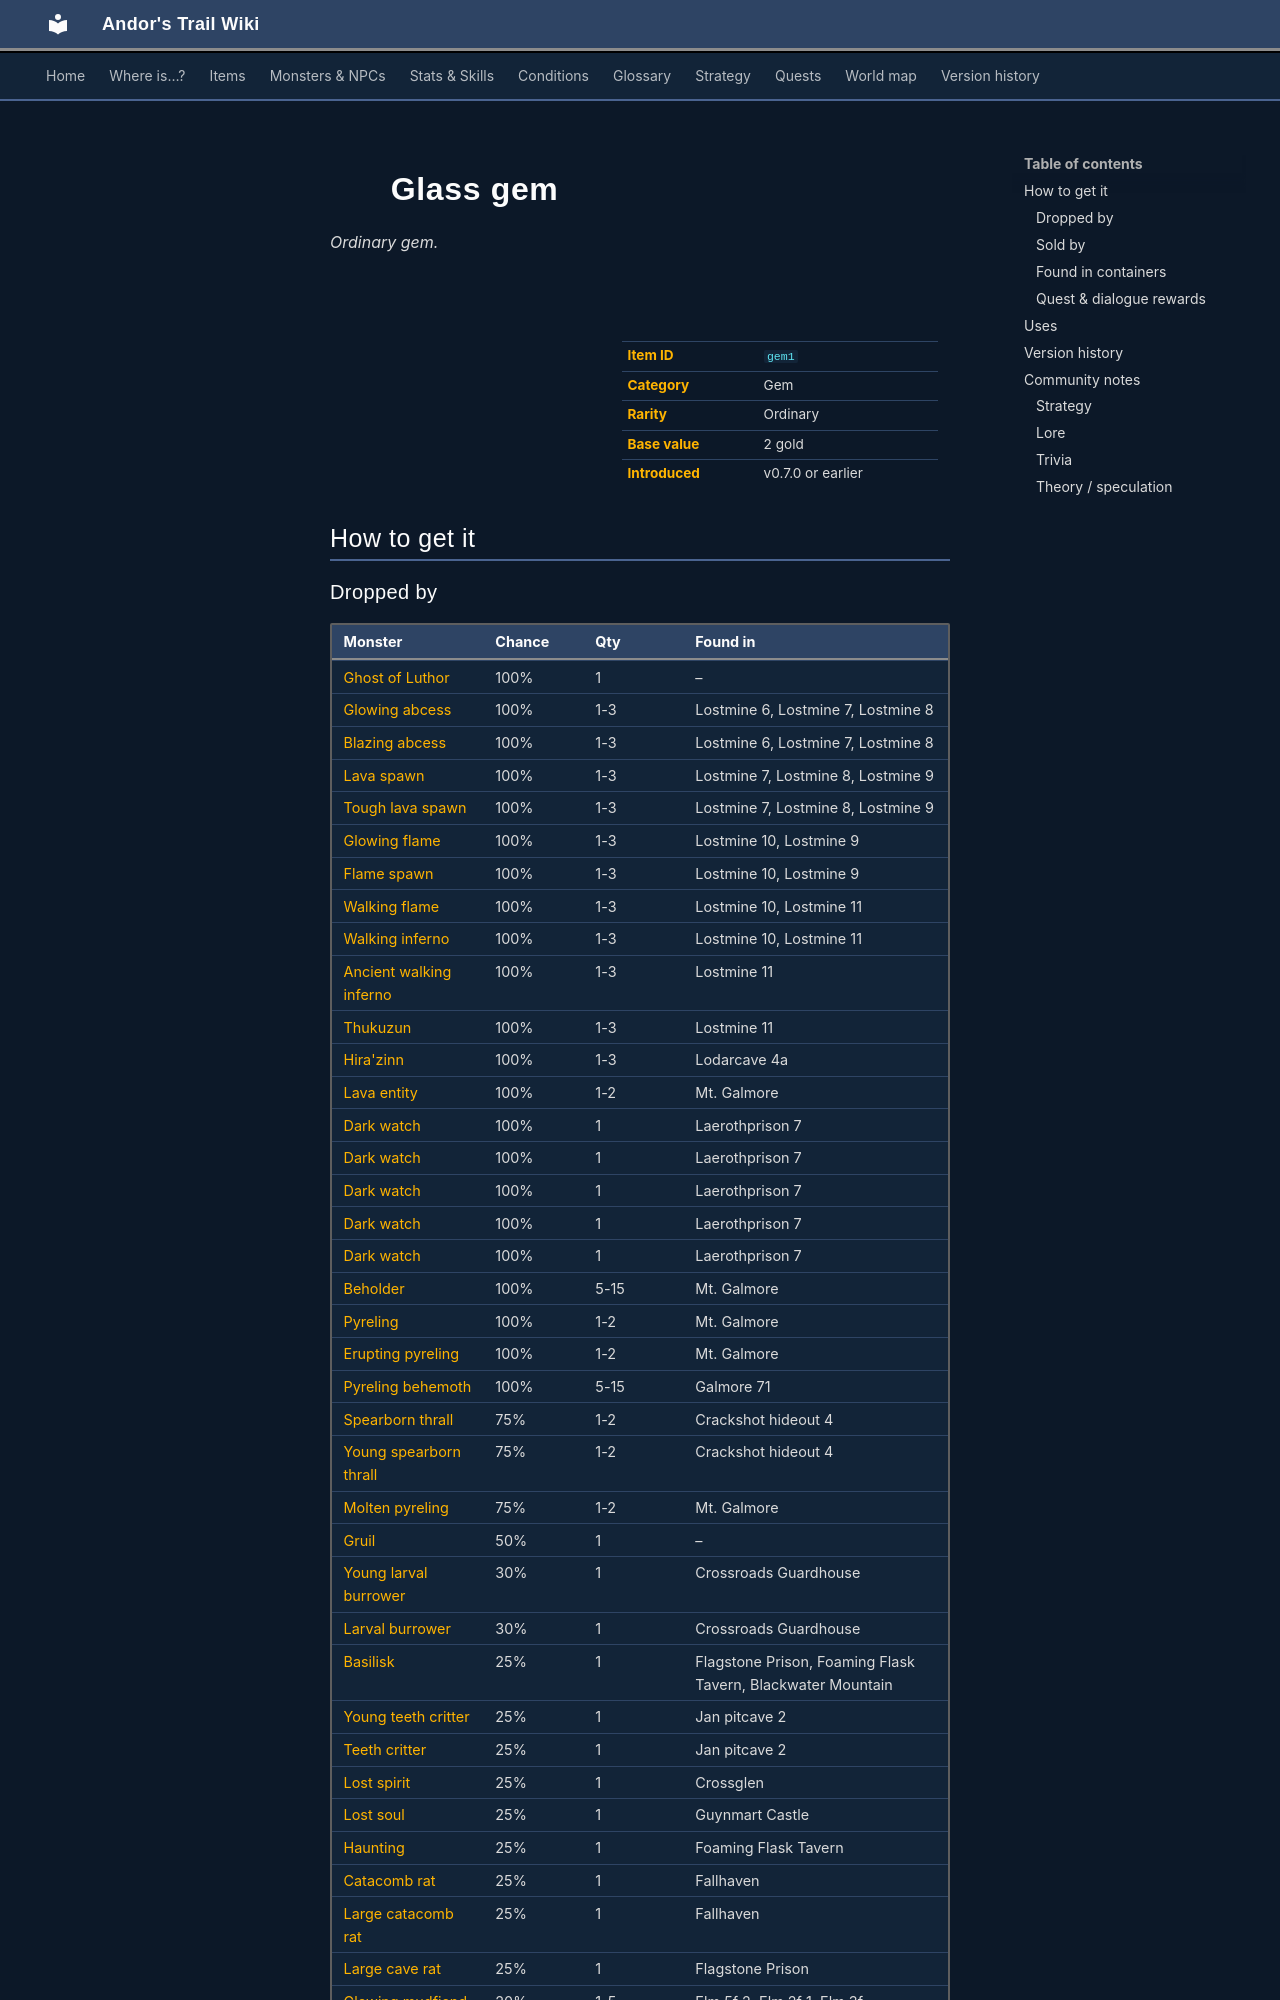

repository: asdfghjkl628/Andor-s-Trail-Wikiiii · page: items/gem1/index.html · generator: mkdocs

---
description: "Glass gem is a ordinary gem in Andor's Trail. How to get it: monster drops, shops, containers, quests and dialogue."
---

# ![](../assets/icons/items/items_misc_0.png){ .sprite } Glass gem

*Ordinary gem.*

<div class="infobox" markdown>

<p class="ib-img"><img class="sprite" src="../../assets/icons/items/items_misc_0.png" alt=""></p>

| | |
|---|---|
| **Item ID** | `gem1` |
| **Category** | Gem |
| **Rarity** | Ordinary |
| **Base value** | 2 gold |
| **Introduced** | v0.7.0 or earlier |

</div>

## How to get it

### Dropped by

| Monster | Chance | Qty | Found in |
|---|---|---|---|
| [Ghost of Luthor](../monsters/ghost_of_luthor.md) | 100% | 1 | – |
| [Glowing abcess](../monsters/fire1.md) | 100% | 1-3 | Lostmine 6, Lostmine 7, Lostmine 8 |
| [Blazing abcess](../monsters/fire2.md) | 100% | 1-3 | Lostmine 6, Lostmine 7, Lostmine 8 |
| [Lava spawn](../monsters/fire3.md) | 100% | 1-3 | Lostmine 7, Lostmine 8, Lostmine 9 |
| [Tough lava spawn](../monsters/fire4.md) | 100% | 1-3 | Lostmine 7, Lostmine 8, Lostmine 9 |
| [Glowing flame](../monsters/fire5.md) | 100% | 1-3 | Lostmine 10, Lostmine 9 |
| [Flame spawn](../monsters/fire6.md) | 100% | 1-3 | Lostmine 10, Lostmine 9 |
| [Walking flame](../monsters/fire7.md) | 100% | 1-3 | Lostmine 10, Lostmine 11 |
| [Walking inferno](../monsters/fire8.md) | 100% | 1-3 | Lostmine 10, Lostmine 11 |
| [Ancient walking inferno](../monsters/fire9.md) | 100% | 1-3 | Lostmine 11 |
| [Thukuzun](../monsters/thukuzun.md) | 100% | 1-3 | Lostmine 11 |
| [Hira'zinn](../monsters/hirazinn.md) | 100% | 1-3 | Lodarcave 4a |
| [Lava entity](../monsters/lava_entity.md) | 100% | 1-2 | Mt. Galmore |
| [Dark watch](../monsters/lae_demon4.md) | 100% | 1 | Laerothprison 7 |
| [Dark watch](../monsters/lae_demon4.md#v-lae_demon4b) | 100% | 1 | Laerothprison 7 |
| [Dark watch](../monsters/lae_demon4.md#v-lae_demon5) | 100% | 1 | Laerothprison 7 |
| [Dark watch](../monsters/lae_demon4.md#v-lae_demon7) | 100% | 1 | Laerothprison 7 |
| [Dark watch](../monsters/lae_demon4.md#v-lae_demon9) | 100% | 1 | Laerothprison 7 |
| [Beholder](../monsters/beholder.md) | 100% | 5-15 | Mt. Galmore |
| [Pyreling](../monsters/pyreling.md) | 100% | 1-2 | Mt. Galmore |
| [Erupting pyreling](../monsters/erupting_pyreling.md) | 100% | 1-2 | Mt. Galmore |
| [Pyreling behemoth](../monsters/Pyreling_behemoth.md) | 100% | 5-15 | Galmore 71 |
| [Spearborn thrall](../monsters/spearborn_thrall.md) | 75% | 1-2 | Crackshot hideout 4 |
| [Young spearborn thrall](../monsters/young_spearborn_thrall.md) | 75% | 1-2 | Crackshot hideout 4 |
| [Molten pyreling](../monsters/molten_pyreling.md) | 75% | 1-2 | Mt. Galmore |
| [Gruil](../monsters/gruil.md#v-ratdom_gruil) | 50% | 1 | – |
| [Young larval burrower](../monsters/young_larval_burrower.md) | 30% | 1 | Crossroads Guardhouse |
| [Larval burrower](../monsters/larval_burrower.md) | 30% | 1 | Crossroads Guardhouse |
| [Basilisk](../monsters/basilisk.md) | 25% | 1 | Flagstone Prison, Foaming Flask Tavern, Blackwater Mountain |
| [Young teeth critter](../monsters/young_teeth_critter.md) | 25% | 1 | Jan pitcave 2 |
| [Teeth critter](../monsters/teeth_critter.md) | 25% | 1 | Jan pitcave 2 |
| [Lost spirit](../monsters/lost_spirit.md) | 25% | 1 | Crossglen |
| [Lost soul](../monsters/lost_soul.md) | 25% | 1 | Guynmart Castle |
| [Haunting](../monsters/haunting.md) | 25% | 1 | Foaming Flask Tavern |
| [Catacomb rat](../monsters/catacomb_rat.md) | 25% | 1 | Fallhaven |
| [Large catacomb rat](../monsters/large_catacomb_rat.md) | 25% | 1 | Fallhaven |
| [Large cave rat](../monsters/large_cave_rat.md) | 25% | 1 | Flagstone Prison |
| [Glowing mudfiend](../monsters/elm_fiend1.md) | 20% | 1-5 | Elm 5f 2, Elm 2f 1, Elm 3f |
| [Ravenous glowing mudfiend](../monsters/elm_fiend2.md) | 20% | 1-5 | Elm 5f 2, Elm 2f 1, Elm 3f |
| [Young erumen lizard](../monsters/erumen_1.md) | 10% | 1 | Brimhaven, Loneford |

*…and 57 more.*

### Sold by

- [Gruil](../monsters/gruil.md)
